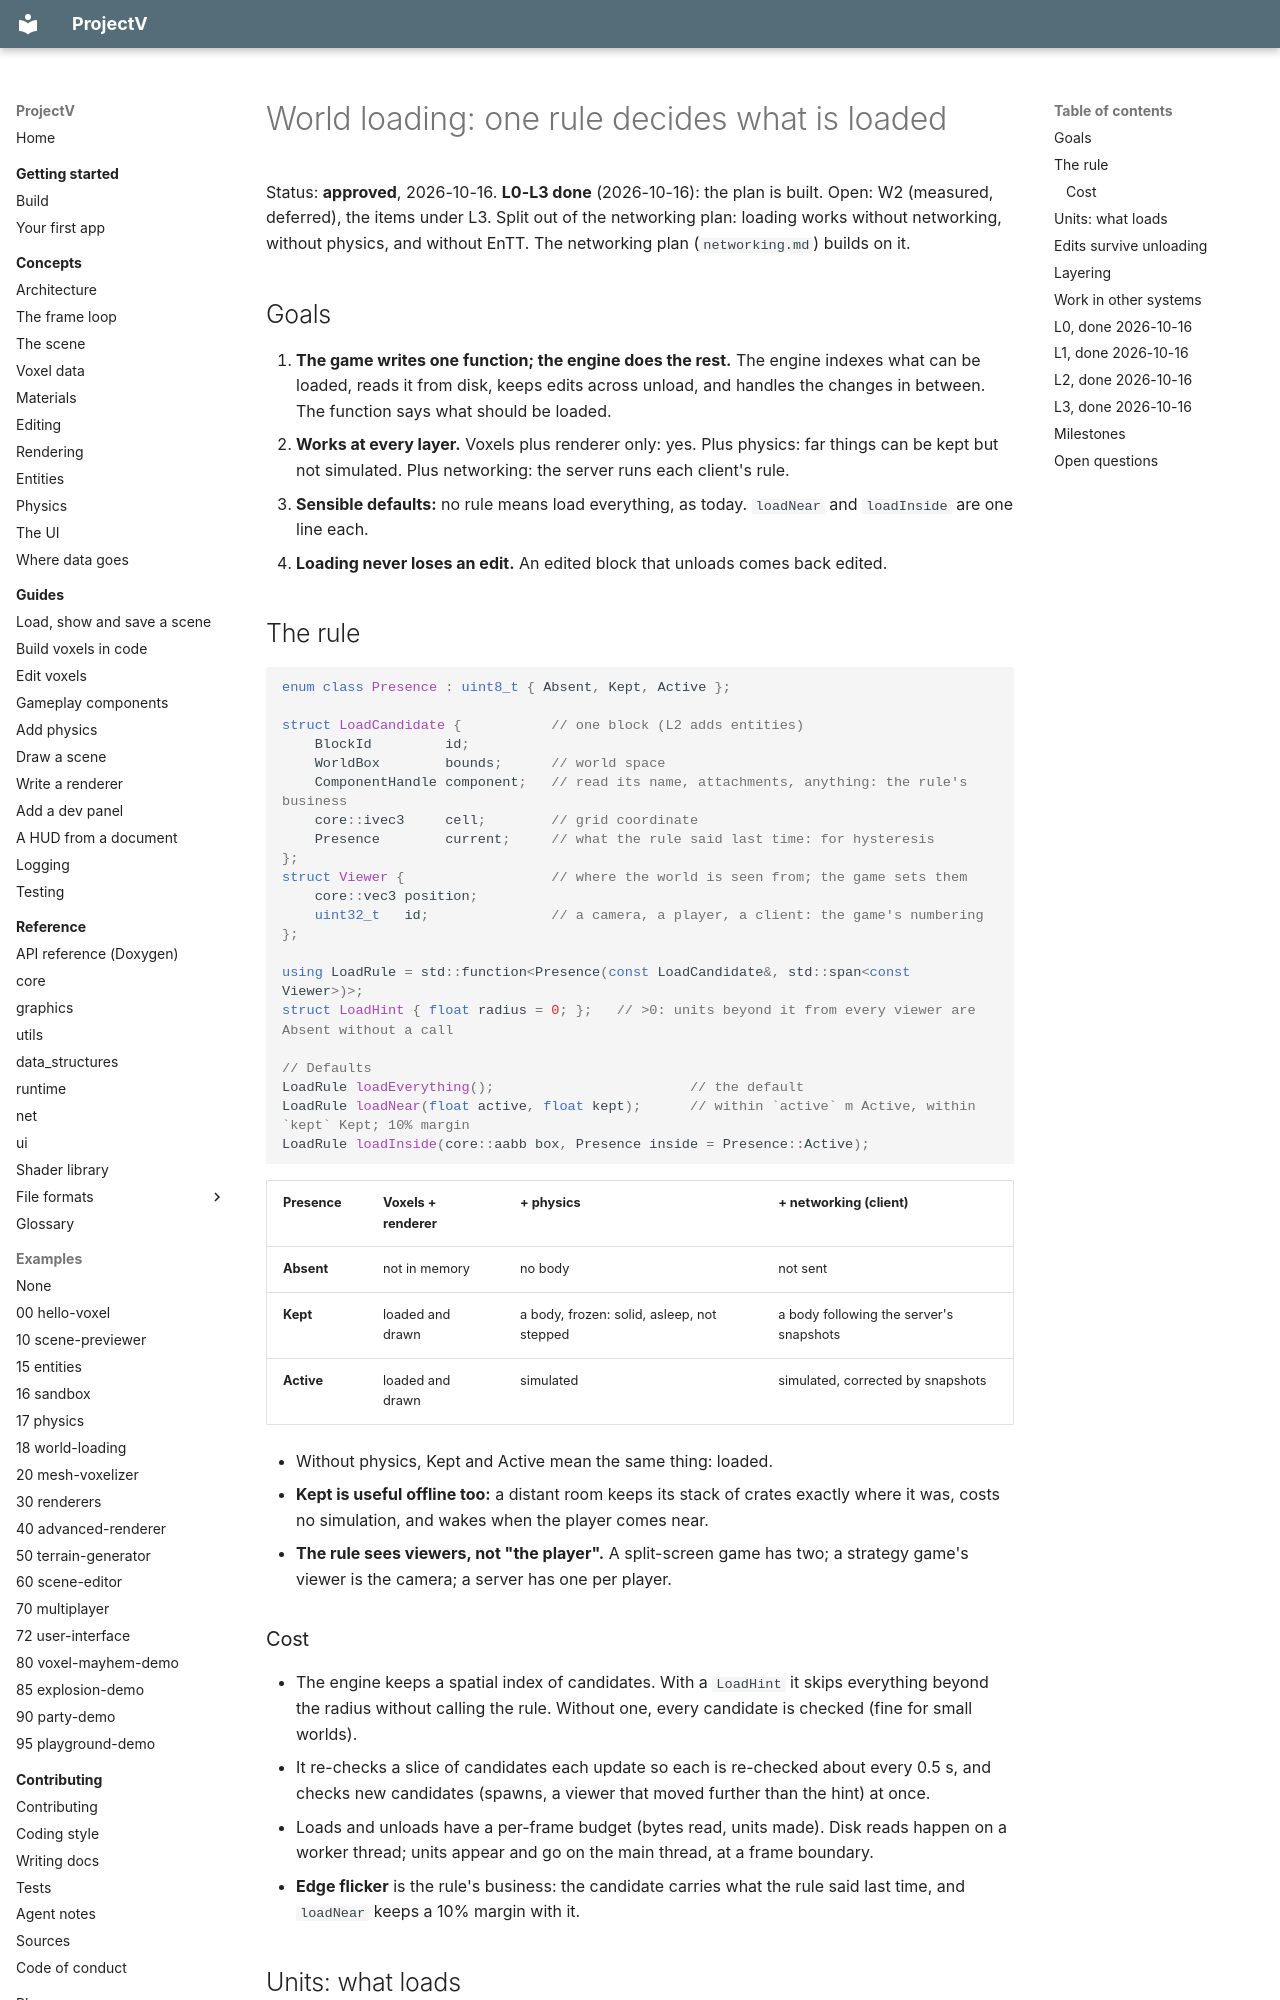

repository: ajsuper/ProjectV · page: plans/world-loading/index.html · generator: mkdocs

# World loading: one rule decides what is loaded

Status: **approved**, 2026-10-16. **L0-L3 done** (2026-10-16): the plan is built. Open: W2 (measured, deferred), the items under L3. Split out of the networking plan:
loading works without networking, without physics, and without EnTT. The networking plan
(`networking.md`) builds on it.

## Goals

1. **The game writes one function; the engine does the rest.** The engine indexes what can be loaded,
   reads it from disk, keeps edits across unload, and handles the changes in between. The function
   says what should be loaded.
2. **Works at every layer.** Voxels plus renderer only: yes. Plus physics: far things can be kept but
   not simulated. Plus networking: the server runs each client's rule.
3. **Sensible defaults:** no rule means load everything, as today. `loadNear` and `loadInside` are
   one line each.
4. **Loading never loses an edit.** An edited block that unloads comes back edited.

## The rule

```cpp
enum class Presence : uint8_t { Absent, Kept, Active };

struct LoadCandidate {           // one block (L2 adds entities)
    BlockId         id;
    WorldBox        bounds;      // world space
    ComponentHandle component;   // read its name, attachments, anything: the rule's business
    core::ivec3     cell;        // grid coordinate
    Presence        current;     // what the rule said last time: for hysteresis
};
struct Viewer {                  // where the world is seen from; the game sets them
    core::vec3 position;
    uint32_t   id;               // a camera, a player, a client: the game's numbering
};

using LoadRule = std::function<Presence(const LoadCandidate&, std::span<const Viewer>)>;
struct LoadHint { float radius = 0; };   // >0: units beyond it from every viewer are Absent without a call

// Defaults
LoadRule loadEverything();                        // the default
LoadRule loadNear(float active, float kept);      // within `active` m Active, within `kept` Kept; 10% margin
LoadRule loadInside(core::aabb box, Presence inside = Presence::Active);
```

| Presence | Voxels + renderer | + physics | + networking (client) |
|---|---|---|---|
| **Absent** | not in memory | no body | not sent |
| **Kept** | loaded and drawn | a body, frozen: solid, asleep, not stepped | a body following the server's snapshots |
| **Active** | loaded and drawn | simulated | simulated, corrected by snapshots |

- Without physics, Kept and Active mean the same thing: loaded.
- **Kept is useful offline too:** a distant room keeps its stack of crates exactly where it was,
  costs no simulation, and wakes when the player comes near.
- **The rule sees viewers, not "the player".** A split-screen game has two; a strategy game's viewer
  is the camera; a server has one per player.

### Cost

- The engine keeps a spatial index of candidates. With a `LoadHint` it skips everything beyond the
  radius without calling the rule. Without one, every candidate is checked (fine for small worlds).
- It re-checks a slice of candidates each update so each is re-checked about every 0.5 s, and checks
  new candidates (spawns, a viewer that moved further than the hint) at once.
- Loads and unloads have a per-frame budget (bytes read, units made). Disk reads happen on a worker
  thread; units appear and go on the main thread, at a frame boundary.
- **Edge flicker** is the rule's business: the candidate carries what the rule said last time, and
  `loadNear` keeps a 10% margin with it.

## Units: what loads

The scene's own pieces, so nothing new is authored:

- **Blocks.** A `.data` file already has a block table (grid coords, offsets) built so one block can be
  read without the rest (`compose_data_structure.md`, "streamed"), and chunks already carry their
  residency key (`gridIndex`, `cellIndex`). A single-chunk asset is one block; a grid is one per
  cell. Bounds come from the compose transforms and the block table, without reading geometry.
- **Entities** (entities.json). An entity linked to a component goes with that component's blocks:
  present when any of them is. An unlinked entity has its own bounds from its Transform (a point, or
  the game's `LoadBounds` component), or is always present when it has none.
- **The compose tree is always loaded.** It is small: names, transforms, the hierarchy. Only voxel
  geometry and entities come and go.
